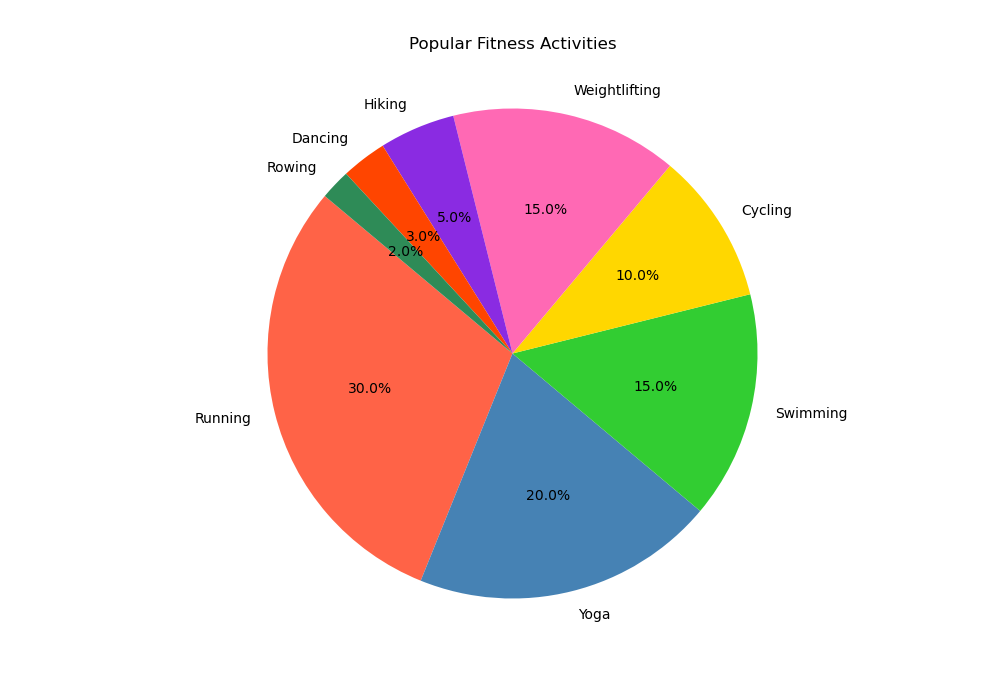

The table this chart was drawn from, first rows:
Category, Value
Running, 30
Yoga, 20
Swimming, 15
Cycling, 10
Weightlifting, 15
Hiking, 5
Dancing, 3
Rowing, 2
